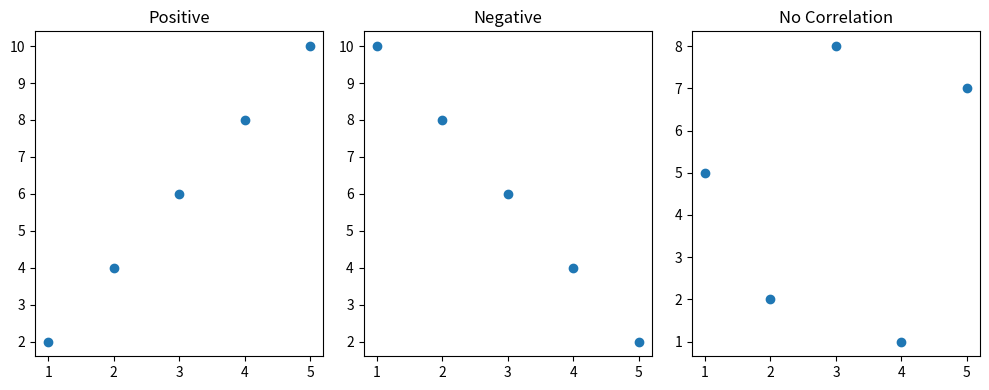

This chart was generated by the following Python code:
import matplotlib.pyplot as plt

"""
CORRELATION TYPES
-----------------

1. Positive correlation → both increase together
2. Negative correlation → one increases, other decreases
3. No correlation → no pattern
"""

# Positive correlation
x1 = [1, 2, 3, 4, 5]
y1 = [2, 4, 6, 8, 10]

# Negative correlation
x2 = [1, 2, 3, 4, 5]
y2 = [10, 8, 6, 4, 2]

# No correlation
x3 = [1, 2, 3, 4, 5]
y3 = [5, 2, 8, 1, 7]

plt.figure(figsize=(10, 4))

# Positive
plt.subplot(1, 3, 1)
plt.scatter(x1, y1)
plt.title("Positive")

# Negative
plt.subplot(1, 3, 2)
plt.scatter(x2, y2)
plt.title("Negative")

# No correlation
plt.subplot(1, 3, 3)
plt.scatter(x3, y3)
plt.title("No Correlation")

plt.tight_layout()
plt.show()
